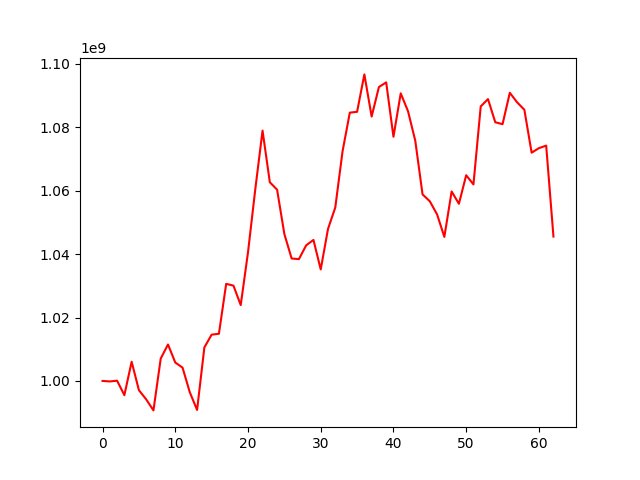

The table this chart was drawn from, first rows:
, 0
0, 1000000000
1, 999838430
2, 1000073225
3, 995507782
4, 1006053955
5, 997088250
6, 994183050
7, 990702303
8, 1007054038
9, 1011495589
10, 1005803801
11, 1004193336
12, 996396933
13, 990847348
14, 1010569529
15, 1014594089
16, 1014874637
17, 1030620197
18, 1030055749
19, 1023915873
20, 1040565152
21, 1060424560
22, 1078954599
23, 1062673190
24, 1060320048
25, 1046343202
26, 1038615981
27, 1038418584
28, 1042768884
29, 1044472145
30, 1035166535
31, 1047930911
32, 1054698008
33, 1072409318
34, 1084625806
35, 1084878026
36, 1096684815
37, 1083384321
38, 1092696604
39, 1094169118
40, 1077018492
41, 1090703957
42, 1085085555
43, 1075768704
44, 1058849199
45, 1056655738
46, 1052511643
47, 1045429099
48, 1059763474
49, 1055870596
50, 1064882941
51, 1061981241
52, 1086585264
53, 1088897541
54, 1081593252
55, 1080983174
56, 1090886363
57, 1087887890
58, 1085530271
59, 1071989848
... 3 more rows
